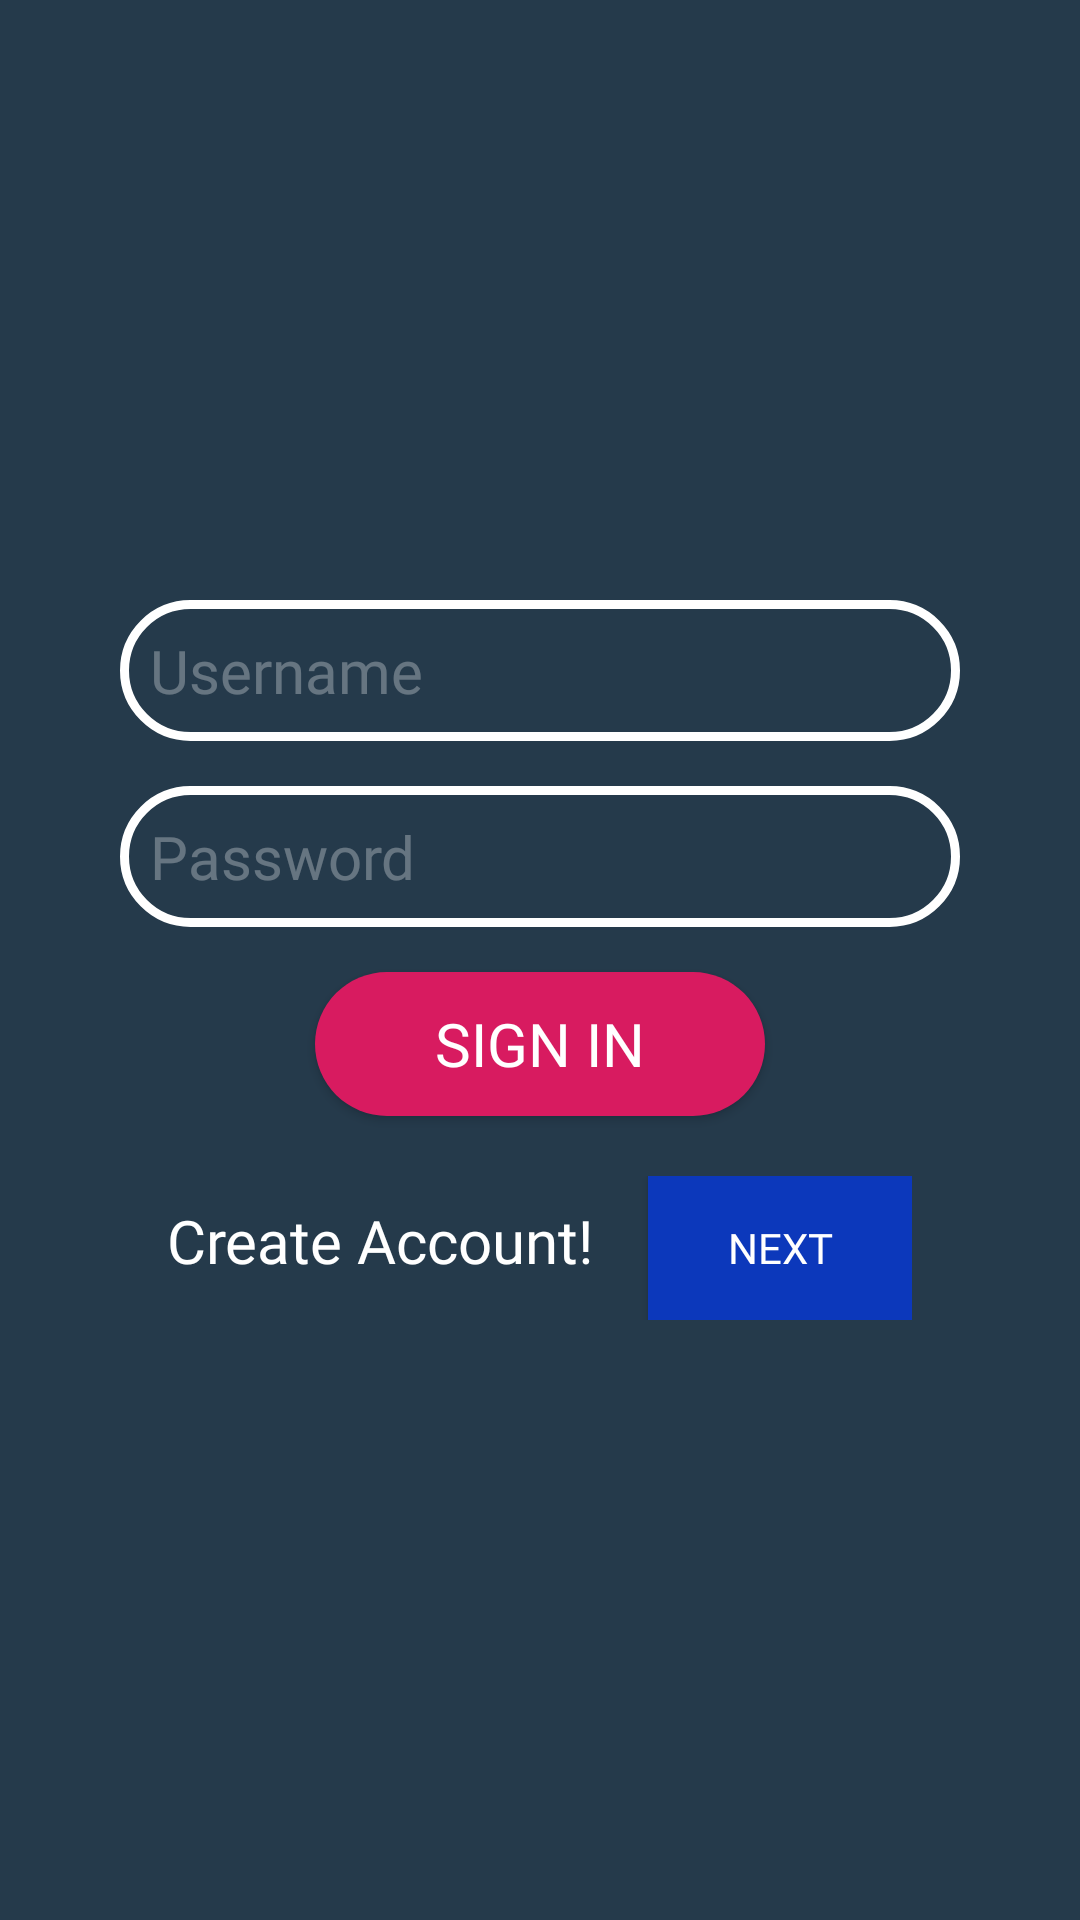

This screen was rendered from an Android layout file. Write that file and the resources it references.
<!-- AndroidManifest.xml: application theme AppTheme -->
<!-- res/layout/activity_user_page.xml -->
<?xml version="1.0" encoding="utf-8"?>
<LinearLayout xmlns:android="http://schemas.android.com/apk/res/android"
    xmlns:app="http://schemas.android.com/apk/res-auto"
    xmlns:tools="http://schemas.android.com/tools"
    android:layout_width="match_parent"
    android:layout_height="match_parent"
    android:orientation="vertical"
    android:background="@color/grey"
    android:layout_gravity="center"
    tools:context=".UserPage">



    <LinearLayout
        android:id="@+id/loginLayout"
        android:visibility="visible"
        android:layout_width="match_parent"
        android:layout_height="match_parent"
        android:gravity="center"
        android:orientation="vertical">

        <EditText
            android:id="@+id/usernameEditText"
            android:layout_width="280dp"
            android:layout_height="wrap_content"
            android:background="@drawable/edit_text_bg"
            android:hint="Username"
            android:textColorHint="@color/whitelight"
            android:textColor="@color/white"
            android:textSize="20sp"
            android:fontFamily="@font/thin"
            android:padding="10dp"
            />

        <EditText
            android:id="@+id/passwordEditText"
            android:layout_width="280dp"
            android:layout_height="wrap_content"
            android:background="@drawable/edit_text_bg"
            android:hint="Password"
            android:textColorHint="@color/whitelight"
            android:textColor="@color/white"
            android:textSize="20sp"
            android:fontFamily="@font/thin"
            android:padding="10dp"
            android:layout_marginTop="15dp"
            android:inputType="textPassword"
            />

        <Button
            android:id="@+id/signInButton"
            android:layout_width="150dp"
            android:layout_height="wrap_content"
            android:text="sign in"
            android:layout_marginTop="15dp"
            android:textSize="20sp"
            android:background="@drawable/buttib_bg"
            android:textColor="@color/white"
            android:fontFamily="@font/bold"
            />

        <LinearLayout
            android:layout_width="wrap_content"
            android:layout_height="wrap_content"
            android:layout_marginTop="20dp"
            >

            <TextView
                android:layout_width="wrap_content"
                android:layout_height="wrap_content"
                android:text="Create Account!"
                android:fontFamily="@font/bold"
                android:textSize="20sp"
                android:textColor="@color/white"
                />

            <Button
                android:id="@+id/next"
                android:layout_width="wrap_content"
                android:layout_height="wrap_content"
                android:text="Next"
                android:layout_marginLeft="18dp"
                android:fontFamily="@font/bold"
                android:background="@color/blue"
                android:textColor="@color/white"
                />

        </LinearLayout>


    </LinearLayout>

    

    <LinearLayout
        android:id="@+id/signupLayout"
        android:visibility="gone"
        android:layout_width="match_parent"
        android:layout_height="match_parent"
        android:gravity="center"
        android:orientation="vertical">

        <EditText
            android:id="@+id/name"
            android:layout_width="280dp"
            android:layout_height="wrap_content"
            android:background="@drawable/edit_text_bg"
            android:hint="Name"
            android:textColorHint="@color/whitelight"
            android:textColor="@color/white"
            android:textSize="20sp"
            android:fontFamily="@font/thin"
            android:padding="10dp"
            />

        <EditText
            android:id="@+id/email"
            android:layout_width="280dp"
            android:layout_height="wrap_content"
            android:background="@drawable/edit_text_bg"
            android:hint="Email"
            android:textColorHint="@color/whitelight"
            android:textColor="@color/white"
            android:textSize="20sp"
            android:fontFamily="@font/thin"
            android:padding="10dp"
            android:layout_marginTop="15dp"
            />

        <EditText
            android:id="@+id/username"
            android:layout_width="280dp"
            android:layout_height="wrap_content"
            android:background="@drawable/edit_text_bg"
            android:hint="Username"
            android:textColorHint="@color/whitelight"
            android:textColor="@color/white"
            android:textSize="20sp"
            android:fontFamily="@font/thin"
            android:padding="10dp"
            android:layout_marginTop="15dp"
            />

        <EditText
            android:id="@+id/password"
            android:layout_width="280dp"
            android:layout_height="wrap_content"
            android:background="@drawable/edit_text_bg"
            android:hint="Password"
            android:textColorHint="@color/whitelight"
            android:textColor="@color/white"
            android:textSize="20sp"
            android:fontFamily="@font/thin"
            android:padding="10dp"
            android:layout_marginTop="15dp"
            android:inputType="textPassword"
            />

        <Button
            android:id="@+id/signUpButton"
            android:layout_width="150dp"
            android:layout_height="wrap_content"
            android:text="sign up"
            android:layout_marginTop="15dp"
            android:textSize="20sp"
            android:background="@drawable/buttib_bg"
            android:textColor="@color/white"
            android:fontFamily="@font/bold"
            />

        <LinearLayout
            android:layout_width="wrap_content"
            android:layout_height="wrap_content"
            android:layout_marginTop="20dp"
            >

            <TextView
                android:layout_width="wrap_content"
                android:layout_height="wrap_content"
                android:text="Already have an account!"
                android:fontFamily="@font/bold"
                android:textSize="20sp"
                android:textColor="@color/white"
                />

            <Button
                android:id="@+id/login"
                android:layout_width="wrap_content"
                android:layout_height="wrap_content"
                android:text="Sign In"
                android:layout_marginLeft="18dp"
                android:fontFamily="@font/bold"
                android:background="@color/blue"
                android:textColor="@color/white"
                />

        </LinearLayout>



    </LinearLayout>




</LinearLayout>
<!-- resources referenced by this layout -->
<resources>
  <color name="blue">#0C38BB</color>
  <color name="grey">#253A4B</color>
  <color name="white">#FFFFFF</color>
  <color name="whitelight">#4DFFFFFF</color>
  <!-- drawable buttib_bg (drawable) -->
  <?xml version="1.0" encoding="utf-8"?>
  <shape xmlns:android="http://schemas.android.com/apk/res/android"
      android:shape="rectangle"
      >
      <corners android:radius="50sp"/>
      <solid android:color="@color/colorAccent"/>
  
  </shape>
  <!-- drawable edit_text_bg (drawable) -->
  <?xml version="1.0" encoding="utf-8"?>
  <shape xmlns:android="http://schemas.android.com/apk/res/android"
      android:shape="rectangle"
      >
  
      <stroke
          android:color="@color/white"
          android:width="3dp"
          />
  
      <corners
          android:radius="50dp"
          />
  
  </shape>
  <style name="AppTheme" parent="Theme.AppCompat.Light.DarkActionBar">
          
          <item name="colorPrimary">@color/colorPrimary</item>
          <item name="colorPrimaryDark">@color/colorPrimaryDark</item>
          <item name="colorAccent">@color/colorAccent</item>
      </style>
  <color name="colorAccent">#D81B60</color>
  <color name="colorPrimary">#253A4B</color>
  <color name="colorPrimaryDark">#253A4B</color>
</resources>
